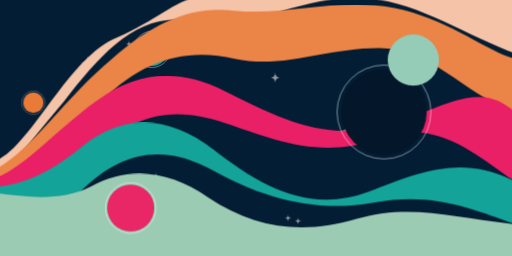
t = 0.00 s
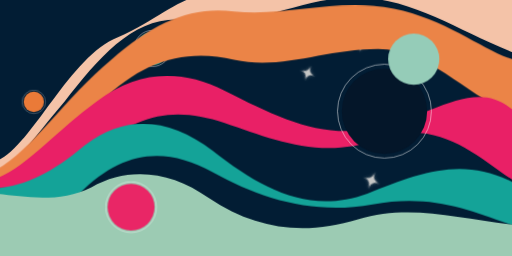
t = 1.00 s
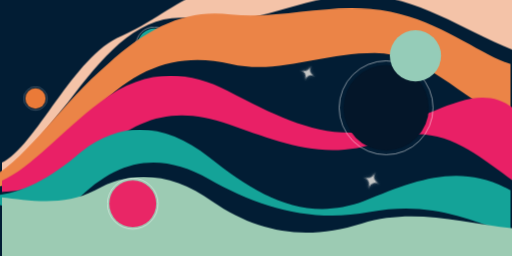
t = 3.00 s
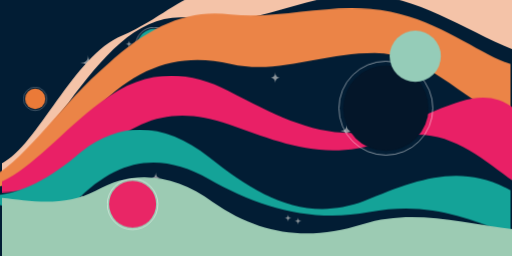
t = 4.00 s
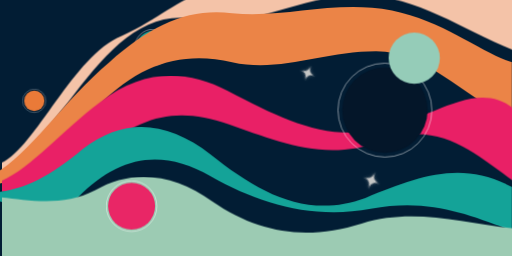
t = 5.00 s
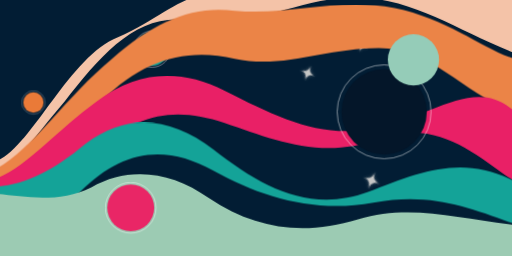
t = 7.00 s

The animated SVG that drew these frames (rendered in a browser with its animation timeline set to each time). Animation: 4 CSS @keyframes rules; one cycle of 8.00 s, repeats indefinitely.

<svg viewBox="0 0 1920 960" width="1920" height="960" preserveAspectRatio="xMidYMid meet">
  <style>
/* Hardware-Accelerated Contextual Motion */
/* Cosmic Ribbon Flow &amp; Twinkling Stars */
@keyframes ribbon-flow-1 {
  0%, 100% { transform: translate(0px, 0px) scaleY(1.0); }
  50% { transform: translate(18px, -12px) scaleY(1.04); }
}
@keyframes ribbon-flow-2 {
  0%, 100% { transform: translate(0px, 0px) scaleY(1.0); }
  50% { transform: translate(-16px, 14px) scaleY(1.03); }
}
@keyframes star-twinkle {
  0%, 100% { transform: scale(0.75) rotate(0deg); opacity: 0.55; }
  50% { transform: scale(1.35) rotate(45deg); opacity: 1.0; filter: drop-shadow(0 0 12px rgba(255, 248, 240, 0.95)); }
}
@keyframes planet-orbital-float {
  0%, 100% { transform: translate(0px, 0px); }
  50% { transform: translate(8px, -16px); }
}
#ribbon_peach, #ribbon_magenta, #ribbon_mint {
  animation: ribbon-flow-1 8.0s ease-in-out infinite;
}
#ribbon_orange, #ribbon_teal {
  animation: ribbon-flow-2 7.0s ease-in-out infinite;
}
#celestial_stars {
  transform-origin: center;
  animation: star-twinkle 4.0s ease-in-out infinite;
}
#planet_orange_left, #planet_teal_top, #planet_magenta_lower, #planet_giant_navy_right {
  animation: planet-orbital-float 6.5s ease-in-out infinite;
}
</style><defs>
    
    <g id="star_template">
      <path d="M 0 -36 C 1 -10 10 -1 36 0 C 10 1 1 10 0 36 C -1 10 -10 1 -36 0 C -10 -1 -1 -10 0 -36 Z" fill="#fff8f0" />
    </g>

    
    <g id="small_star_template">
      <path d="M 0 -18 C 1 -5 5 -1 18 0 C 5 1 1 5 0 18 C -1 5 -5 1 -18 0 C -5 -1 -1 -5 0 -18 Z" fill="#fff8f0" />
    </g>
  </defs>

  
  <rect id="space_backdrop" width="1920" height="960" fill="#021d34" />

  
  <g id="celestial_stars">
    <use href="#star_template" x="110" y="140" transform="scale(1.1)" />
    <use href="#star_template" x="1775" y="310" transform="scale(1.2)" />
    <use href="#star_template" x="1320" y="285" transform="scale(0.8)" />
    <use href="#star_template" x="1570" y="550" transform="scale(0.9)" />
    <use href="#star_template" x="540" y="860" transform="scale(0.85)" />
    <use href="#star_template" x="1710" y="90" transform="scale(0.7)" />

    <use href="#small_star_template" x="205" y="265" />
    <use href="#small_star_template" x="325" y="60" />
    <use href="#small_star_template" x="90" y="830" />
    <use href="#small_star_template" x="635" y="905" />
    <use href="#small_star_template" x="1120" y="930" />
    <use href="#small_star_template" x="1170" y="945" />
  </g>

  
  <g id="planets_background">
    
    <g id="planet_orange_left">
      <circle cx="125" cy="385" r="38" fill="#ea7a38" />
      <circle cx="125" cy="385" r="44" stroke="#ffffff" stroke-width="1.5" fill="none" opacity="0.6" />
    </g>

    
    <g id="planet_teal_top">
      <circle cx="570" cy="185" r="62" fill="#18a69b" />
      <circle cx="570" cy="185" r="68" stroke="#ffffff" stroke-width="2" fill="none" opacity="0.8" />
    </g>
  </g>

  
  <g id="wavy_ribbons">
    
    <path id="ribbon_peach" d="M -10 600 C 120 540 260 210 440 140 C 580 80 660 0 740 -10 L 1930 -10 L 1930 200 C 1720 120 1560 0 1340 -10 C 1120 -10 920 120 720 80 C 520 40 380 200 240 380 C 120 520 40 640 -10 640 Z" fill="#f4c3a8" />

    
    <path id="ribbon_orange" d="M -10 630 C 120 560 250 360 420 220 C 580 80 720 20 880 40 C 1080 60 1260 -10 1480 30 C 1680 70 1820 190 1930 220 L 1930 420 C 1750 360 1620 180 1420 180 C 1220 180 1060 260 880 220 C 700 180 540 220 380 380 C 240 520 120 660 -10 670 Z" fill="#eb8447" />

    
    <path id="ribbon_magenta" d="M -10 665 C 100 620 220 480 360 380 C 520 260 680 260 840 340 C 1040 440 1200 520 1400 480 C 1620 440 1780 280 1930 420 L 1930 680 C 1780 580 1640 440 1420 520 C 1200 600 1020 520 840 460 C 660 400 520 420 360 560 C 220 680 100 700 -10 705 Z" fill="#e92066" />

    
    <path id="ribbon_teal" d="M -10 700 C 100 690 200 640 320 540 C 480 420 640 440 800 560 C 980 700 1160 800 1380 720 C 1580 640 1740 580 1930 680 L 1930 840 C 1760 780 1620 720 1400 760 C 1180 800 980 740 800 640 C 620 540 460 560 300 720 C 180 820 80 740 -10 730 Z" fill="#14a398" />

    
    <path id="ribbon_mint" d="M -10 725 C 90 735 220 760 340 700 C 480 620 640 640 780 740 C 960 860 1140 880 1340 820 C 1540 760 1720 820 1930 840 L 1930 970 L -10 970 Z" fill="#9ccbb3" />
  </g>

  
  <g id="planets_foreground">
    
    <g id="planet_magenta_lower">
      <circle cx="490" cy="780" r="88" fill="#e92666" />
      <circle cx="490" cy="780" r="95" stroke="#ffffff" stroke-width="2" fill="none" opacity="0.8" />
    </g>

    
    <g id="planet_giant_navy_right">
      <circle cx="1440" cy="420" r="160" fill="#041629" />
      <circle cx="1440" cy="420" r="176" stroke="#ffffff" stroke-width="2.5" fill="none" opacity="0.75" />
      
      <circle cx="1550" cy="225" r="96" fill="#95ccb8" />
    </g>
  </g>
</svg>
